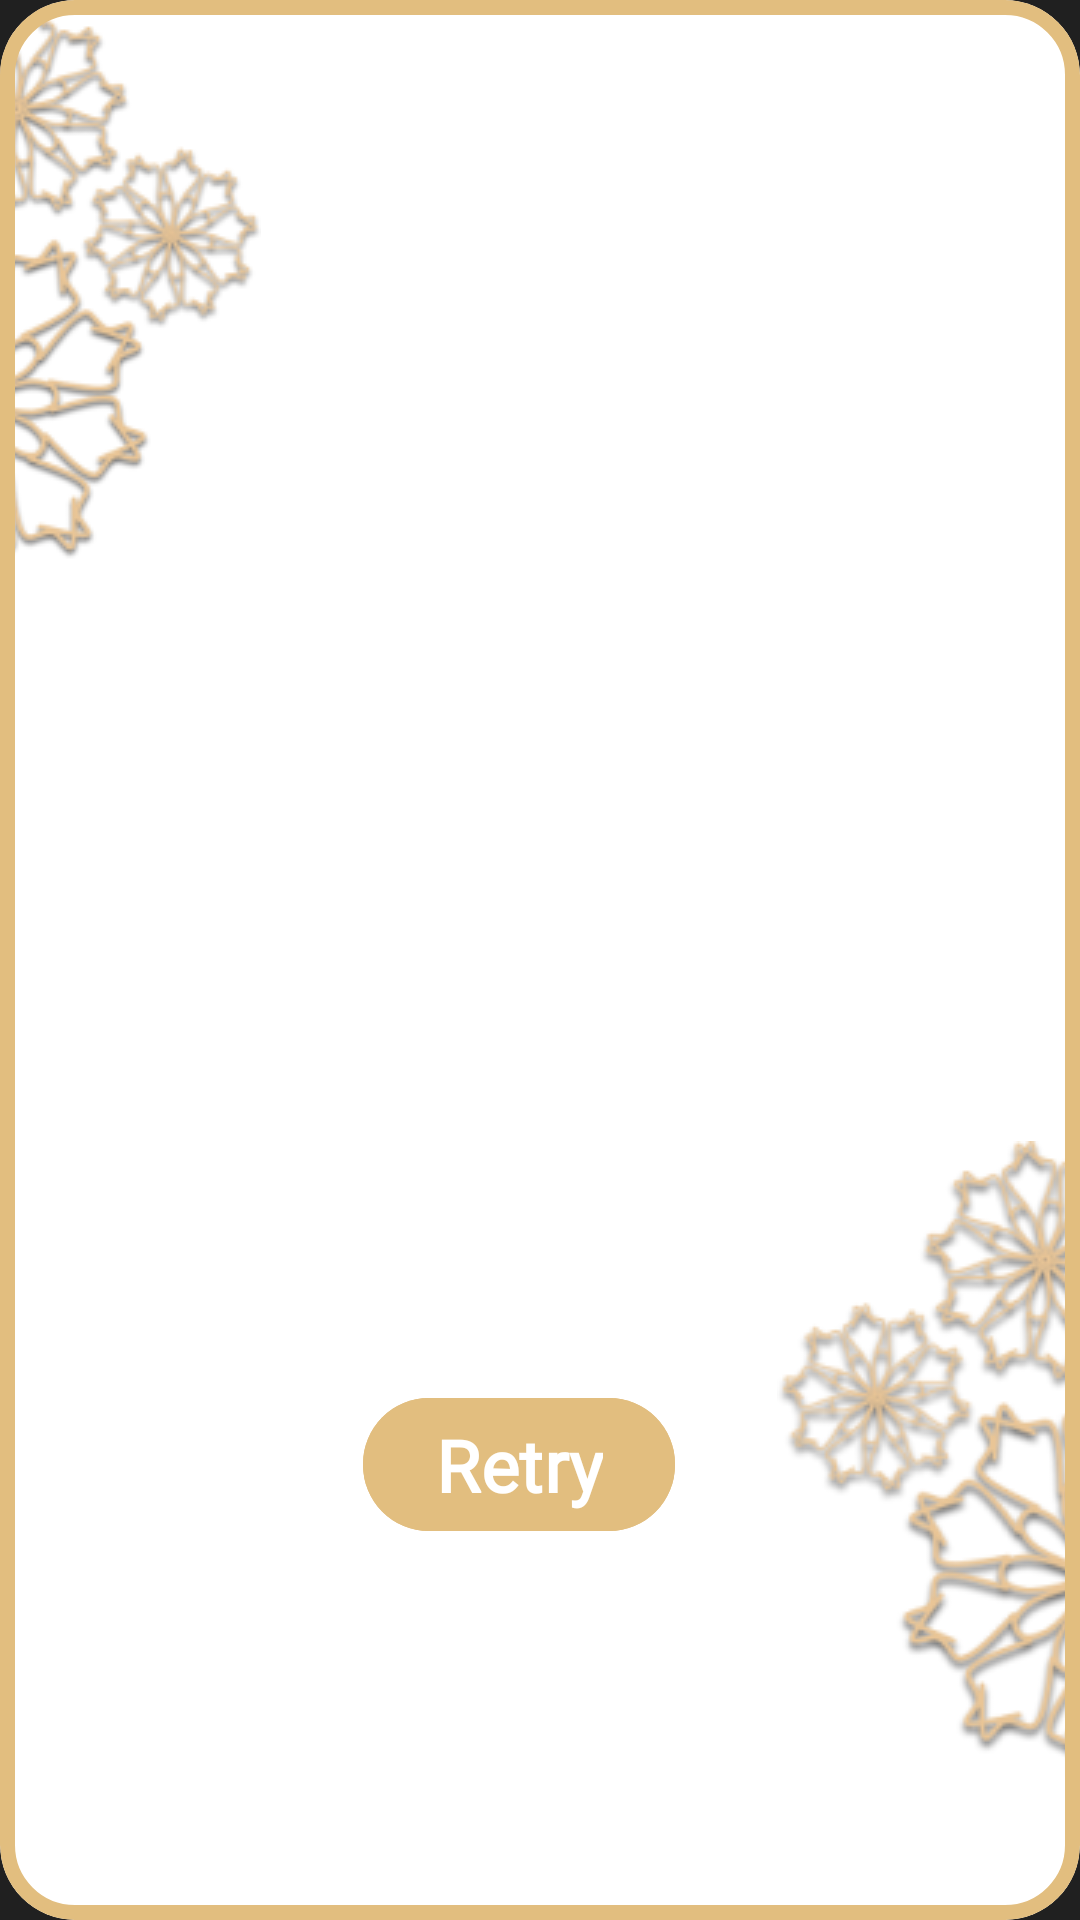

Write the Android layout XML for this screen, with the resource values it uses.
<!-- AndroidManifest.xml: application theme Base.Theme.Islamie_app101 -->
<!-- res/layout/fragment_error.xml -->
<?xml version="1.0" encoding="utf-8"?>
<com.google.android.material.card.MaterialCardView xmlns:android="http://schemas.android.com/apk/res/android"
    xmlns:app="http://schemas.android.com/apk/res-auto"
    xmlns:tools="http://schemas.android.com/tools"
    android:layout_width="match_parent"
    android:layout_height="wrap_content"
    app:cardCornerRadius="25dp"
    app:cardBackgroundColor="@color/white"
    app:strokeColor="@color/gold"
    app:strokeWidth="5dp"
    tools:context=".ui.application_screens.radio_fragments.ErrorFragment">
    <androidx.constraintlayout.widget.ConstraintLayout
        android:layout_width="match_parent"
        android:layout_height="match_parent">

        <androidx.appcompat.widget.AppCompatImageView
            android:id="@+id/left_shape"
            android:layout_width="wrap_content"
            android:layout_height="wrap_content"
            android:src="@drawable/left_splash_icon"
            app:layout_constraintStart_toStartOf="parent"
            app:layout_constraintTop_toTopOf="parent" />

        <androidx.appcompat.widget.AppCompatTextView
            android:id="@+id/error_text"
            style="@style/applicationTextStyle"
            android:layout_width="wrap_content"
            android:layout_height="wrap_content"
            android:textColor="@color/gold"
            android:textSize="24sp"
            app:layout_constraintBottom_toBottomOf="parent"
            app:layout_constraintEnd_toStartOf="@id/right_shape"
            app:layout_constraintStart_toEndOf="@id/left_shape"
            app:layout_constraintTop_toTopOf="parent"
            tools:text="Error" />

        <androidx.appcompat.widget.AppCompatImageView
            android:id="@+id/right_shape"
            android:layout_width="wrap_content"
            android:layout_height="wrap_content"
            android:src="@drawable/right_splash_icon"
            app:layout_constraintBottom_toBottomOf="parent"
            app:layout_constraintEnd_toEndOf="parent"
            app:layout_constraintTop_toBottomOf="@id/error_text" />

        <com.google.android.material.button.MaterialButton
            android:id="@+id/retry_button"
            style="@style/applicationTextStyle"
            android:layout_width="wrap_content"
            android:layout_height="wrap_content"
            android:backgroundTint="@color/gold"
            android:text="@string/retry"
            android:textColor="@color/white"
            android:textSize="24sp"
            android:textStyle="bold"
            app:cornerRadius="22dp"
            app:layout_constraintBottom_toBottomOf="parent"
            app:layout_constraintEnd_toEndOf="@id/error_text"
            app:layout_constraintStart_toStartOf="@id/error_text"
            app:layout_constraintTop_toBottomOf="@id/error_text" />

    </androidx.constraintlayout.widget.ConstraintLayout>

</com.google.android.material.card.MaterialCardView>
<!-- resources referenced by this layout -->
<resources>
  <color name="gold">#E2BE7F</color>
  <color name="white">#FFFFFFFF</color>
  <!-- drawable left_splash_icon: png bitmap (drawable, 25898 bytes) -->
  <!-- drawable right_splash_icon: png bitmap (drawable, 34805 bytes) -->
  <string name="retry">Retry</string>
  <style name="applicationTextStyle">
          <item name="android:textStyle">normal</item>
          <item name="android:fontFamily">@font/alfont_com_janna</item>
      </style>
  <style name="Base.Theme.Islamie_app101" parent="Theme.Material3.DayNight.NoActionBar">
          <item name="android:colorPrimary">@color/gold</item>
          <item name="colorOnPrimary">@color/gold</item>
          <item name="colorAccent">@color/black</item>
          <item name="android:windowBackground">@color/black</item>
                  <item name="colorSecondaryContainer">@color/black_transparent</item>
          <item name="android:statusBarColor">@android:color/transparent</item>
      </style>
  <color name="black">#202020</color>
  <color name="black_transparent">#800B0B0B</color>
</resources>
